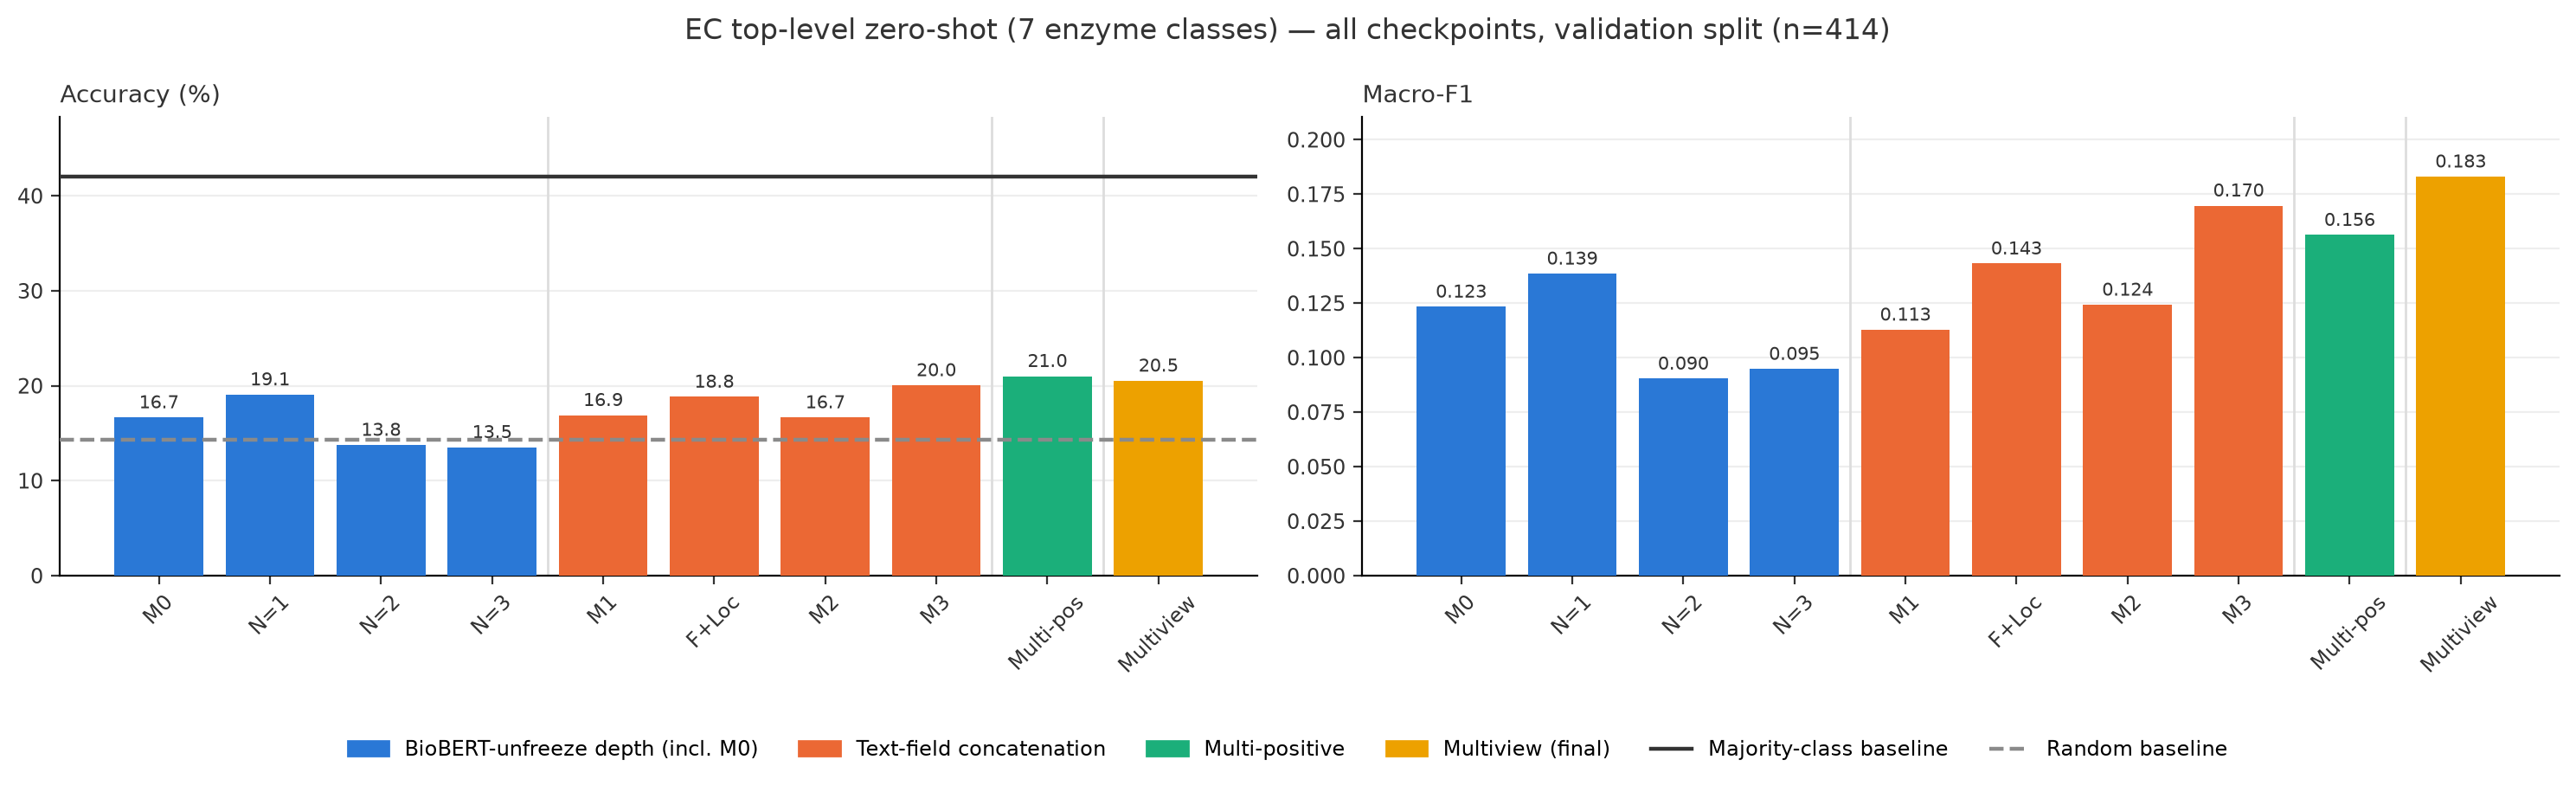

Data behind this chart, as committed beside it:
eval, checkpoint, checkpoint_group, checkpoint_label, pool, variant, metric, value
ec_top_level, multi_positive_best, multi_positive, multi-positive, validation, ensemble, accuracy, 0.2101
ec_top_level, multi_positive_best, multi_positive, multi-positive, validation, ensemble, macro_f1, 0.1563
ec_top_level, multi_positive_best, multi_positive, multi-positive, validation, ensemble, majority_baseline_accuracy, 0.4203
ec_top_level, multi_positive_best, multi_positive, multi-positive, validation, ensemble, n, 414.0
ec_top_level, multi_positive_best, multi_positive, multi-positive, validation, ensemble, random_baseline_accuracy, 0.1429
ec_top_level, multiview_best, multiview, multiview (winner), validation, ensemble, accuracy, 0.2053
ec_top_level, multiview_best, multiview, multiview (winner), validation, ensemble, macro_f1, 0.1831
ec_top_level, multiview_best, multiview, multiview (winner), validation, ensemble, majority_baseline_accuracy, 0.4203
ec_top_level, multiview_best, multiview, multiview (winner), validation, ensemble, n, 414.0
ec_top_level, multiview_best, multiview, multiview (winner), validation, ensemble, random_baseline_accuracy, 0.1429
ec_top_level, location_only_masked_best, text, Function+Location, validation, ensemble, accuracy, 0.1884
ec_top_level, location_only_masked_best, text, Function+Location, validation, ensemble, macro_f1, 0.1432
ec_top_level, location_only_masked_best, text, Function+Location, validation, ensemble, majority_baseline_accuracy, 0.4203
ec_top_level, location_only_masked_best, text, Function+Location, validation, ensemble, n, 414.0
ec_top_level, location_only_masked_best, text, Function+Location, validation, ensemble, random_baseline_accuracy, 0.1429
ec_top_level, m1_family_masked_best, text, M1 (+Family), validation, ensemble, accuracy, 0.1691
ec_top_level, m1_family_masked_best, text, M1 (+Family), validation, ensemble, macro_f1, 0.1128
ec_top_level, m1_family_masked_best, text, M1 (+Family), validation, ensemble, majority_baseline_accuracy, 0.4203
ec_top_level, m1_family_masked_best, text, M1 (+Family), validation, ensemble, n, 414.0
ec_top_level, m1_family_masked_best, text, M1 (+Family), validation, ensemble, random_baseline_accuracy, 0.1429
ec_top_level, m2_family_location_masked_best, text, M2 (+Family+Location), validation, ensemble, accuracy, 0.1667
ec_top_level, m2_family_location_masked_best, text, M2 (+Family+Location), validation, ensemble, macro_f1, 0.1243
ec_top_level, m2_family_location_masked_best, text, M2 (+Family+Location), validation, ensemble, majority_baseline_accuracy, 0.4203
ec_top_level, m2_family_location_masked_best, text, M2 (+Family+Location), validation, ensemble, n, 414.0
ec_top_level, m2_family_location_masked_best, text, M2 (+Family+Location), validation, ensemble, random_baseline_accuracy, 0.1429
ec_top_level, m3_name_family_location_best, text, M3 (+unmasked name), validation, ensemble, accuracy, 0.2005
ec_top_level, m3_name_family_location_best, text, M3 (+unmasked name), validation, ensemble, macro_f1, 0.1698
ec_top_level, m3_name_family_location_best, text, M3 (+unmasked name), validation, ensemble, majority_baseline_accuracy, 0.4203
ec_top_level, m3_name_family_location_best, text, M3 (+unmasked name), validation, ensemble, n, 414.0
ec_top_level, m3_name_family_location_best, text, M3 (+unmasked name), validation, ensemble, random_baseline_accuracy, 0.1429
ec_top_level, biobert_unfreeze_0_m0_best, unfreeze, N=0 (M0), validation, ensemble, accuracy, 0.1667
ec_top_level, biobert_unfreeze_0_m0_best, unfreeze, N=0 (M0), validation, ensemble, macro_f1, 0.1234
ec_top_level, biobert_unfreeze_0_m0_best, unfreeze, N=0 (M0), validation, ensemble, majority_baseline_accuracy, 0.4203
ec_top_level, biobert_unfreeze_0_m0_best, unfreeze, N=0 (M0), validation, ensemble, n, 414.0
ec_top_level, biobert_unfreeze_0_m0_best, unfreeze, N=0 (M0), validation, ensemble, random_baseline_accuracy, 0.1429
ec_top_level, biobert_unfreeze_1_m0_best, unfreeze, N=1, validation, ensemble, accuracy, 0.1908
ec_top_level, biobert_unfreeze_1_m0_best, unfreeze, N=1, validation, ensemble, macro_f1, 0.1385
ec_top_level, biobert_unfreeze_1_m0_best, unfreeze, N=1, validation, ensemble, majority_baseline_accuracy, 0.4203
ec_top_level, biobert_unfreeze_1_m0_best, unfreeze, N=1, validation, ensemble, n, 414.0
ec_top_level, biobert_unfreeze_1_m0_best, unfreeze, N=1, validation, ensemble, random_baseline_accuracy, 0.1429
ec_top_level, biobert_unfreeze_2_m0_best, unfreeze, N=2, validation, ensemble, accuracy, 0.1377
ec_top_level, biobert_unfreeze_2_m0_best, unfreeze, N=2, validation, ensemble, macro_f1, 0.09036
ec_top_level, biobert_unfreeze_2_m0_best, unfreeze, N=2, validation, ensemble, majority_baseline_accuracy, 0.4203
ec_top_level, biobert_unfreeze_2_m0_best, unfreeze, N=2, validation, ensemble, n, 414.0
ec_top_level, biobert_unfreeze_2_m0_best, unfreeze, N=2, validation, ensemble, random_baseline_accuracy, 0.1429
ec_top_level, biobert_unfreeze_3_m0_best, unfreeze, N=3, validation, ensemble, accuracy, 0.1353
ec_top_level, biobert_unfreeze_3_m0_best, unfreeze, N=3, validation, ensemble, macro_f1, 0.0948
ec_top_level, biobert_unfreeze_3_m0_best, unfreeze, N=3, validation, ensemble, majority_baseline_accuracy, 0.4203
ec_top_level, biobert_unfreeze_3_m0_best, unfreeze, N=3, validation, ensemble, n, 414.0
ec_top_level, biobert_unfreeze_3_m0_best, unfreeze, N=3, validation, ensemble, random_baseline_accuracy, 0.1429
